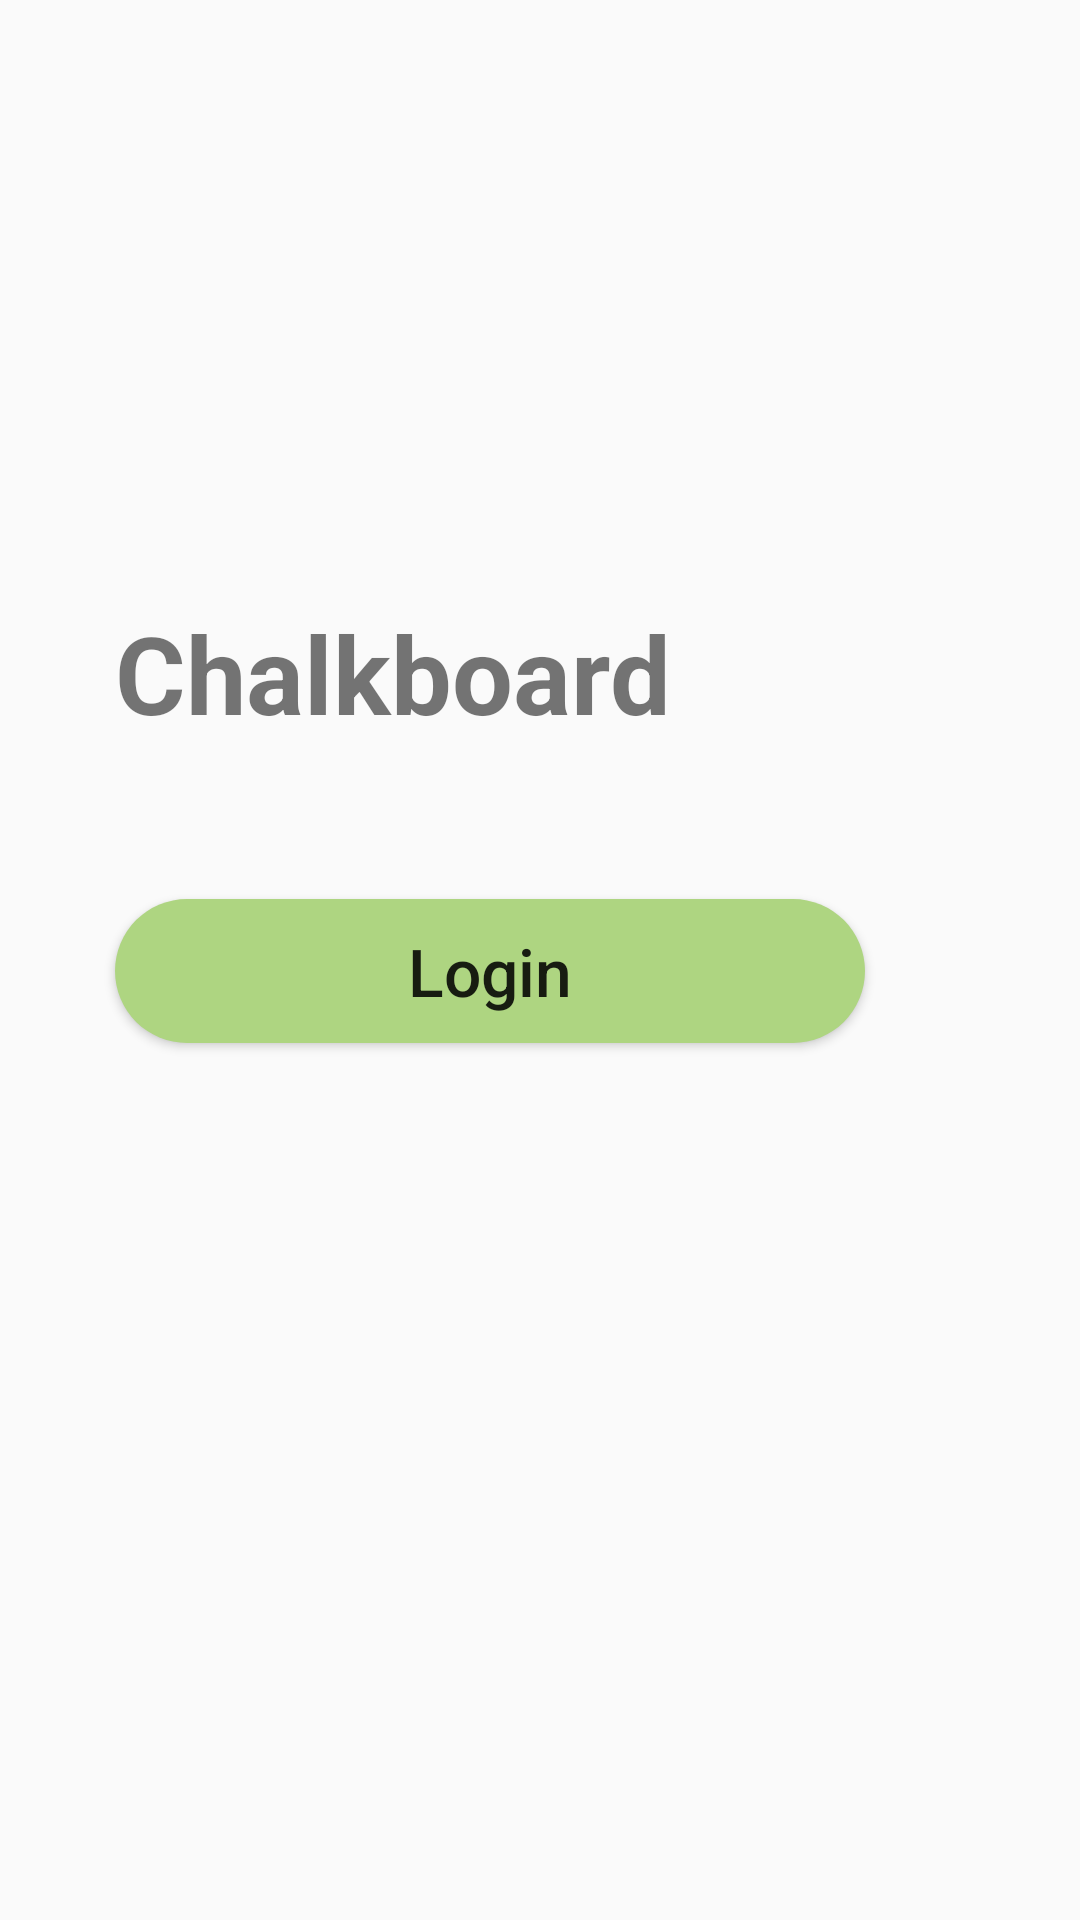

Layout XML and referenced resources for this Android screen:
<!-- AndroidManifest.xml: application theme AppTheme.NoActionBar -->
<!-- res/layout/activity_login.xml -->
<?xml version="1.0" encoding="utf-8"?>

<androidx.constraintlayout.widget.ConstraintLayout xmlns:android="http://schemas.android.com/apk/res/android"
    xmlns:app="http://schemas.android.com/apk/res-auto"
    xmlns:tools="http://schemas.android.com/tools"
    android:layout_width="match_parent"
    android:layout_height="match_parent"
    tools:context=".LoginActivity">

    <LinearLayout
        android:id="@+id/loading_container"
        android:layout_width="match_parent"
        android:layout_height="wrap_content"
        android:gravity="center"
        android:orientation="vertical"
        android:layout_marginTop="100dp"
        app:layout_constraintBottom_toBottomOf="@+id/loginLayout"
        app:layout_constraintTop_toTopOf="@+id/loginLayout">

        <ProgressBar
            android:id="@+id/progressBar"
            style="?android:attr/progressBarStyle"
            android:layout_width="wrap_content"
            android:layout_height="wrap_content"
            tools:layout_editor_absoluteX="181dp"
            tools:layout_editor_absoluteY="482dp" />

    </LinearLayout>

    <androidx.constraintlayout.widget.ConstraintLayout
        android:id="@+id/loginLayout"
        android:layout_width="match_parent"
        android:layout_height="match_parent"
        tools:context=".LoginActivity">

        <TextView
            android:id="@+id/titleText"
            android:layout_width="250dp"
            android:layout_height="50sp"
            android:layout_marginTop="200dp"
            android:text="@string/title_app_name"
            android:textSize="36sp"
            android:textStyle="bold"
            app:layout_constraintEnd_toEndOf="parent"
            app:layout_constraintHorizontal_bias="0.347"
            app:layout_constraintStart_toStartOf="parent"
            app:layout_constraintTop_toTopOf="parent" />

        <Button
            android:id="@+id/loginButton"
            android:layout_width="250dp"
            android:layout_height="wrap_content"
            android:background="@drawable/button"
            android:onClick="loginClickListener"
            android:text="@string/login_text"
            android:textAllCaps="false"
            android:textSize="22sp"
            app:layout_constraintBottom_toBottomOf="parent"
            app:layout_constraintEnd_toEndOf="parent"
            app:layout_constraintHorizontal_bias="0.347"
            app:layout_constraintStart_toStartOf="parent"
            app:layout_constraintTop_toBottomOf="@+id/titleText"
            app:layout_constraintVertical_bias="0.145" />
    </androidx.constraintlayout.widget.ConstraintLayout>
</androidx.constraintlayout.widget.ConstraintLayout>
<!-- resources referenced by this layout -->
<resources>
  <!-- drawable button (drawable) -->
  <?xml version="1.0" encoding="utf-8"?>
  
  <shape android:shape="rectangle" xmlns:android="http://schemas.android.com/apk/res/android">
  
      <corners android:radius="50sp" />
      <solid android:color="@color/secondaryColor" />
  
  </shape>
  <string name="login_text">Login</string>
  <string name="title_app_name">Chalkboard</string>
  <style name="AppTheme.NoActionBar">
          <item name="windowActionBar">false</item>
          <item name="windowNoTitle">true</item>
      </style>
  <color name="secondaryColor">#aed581</color>
</resources>
